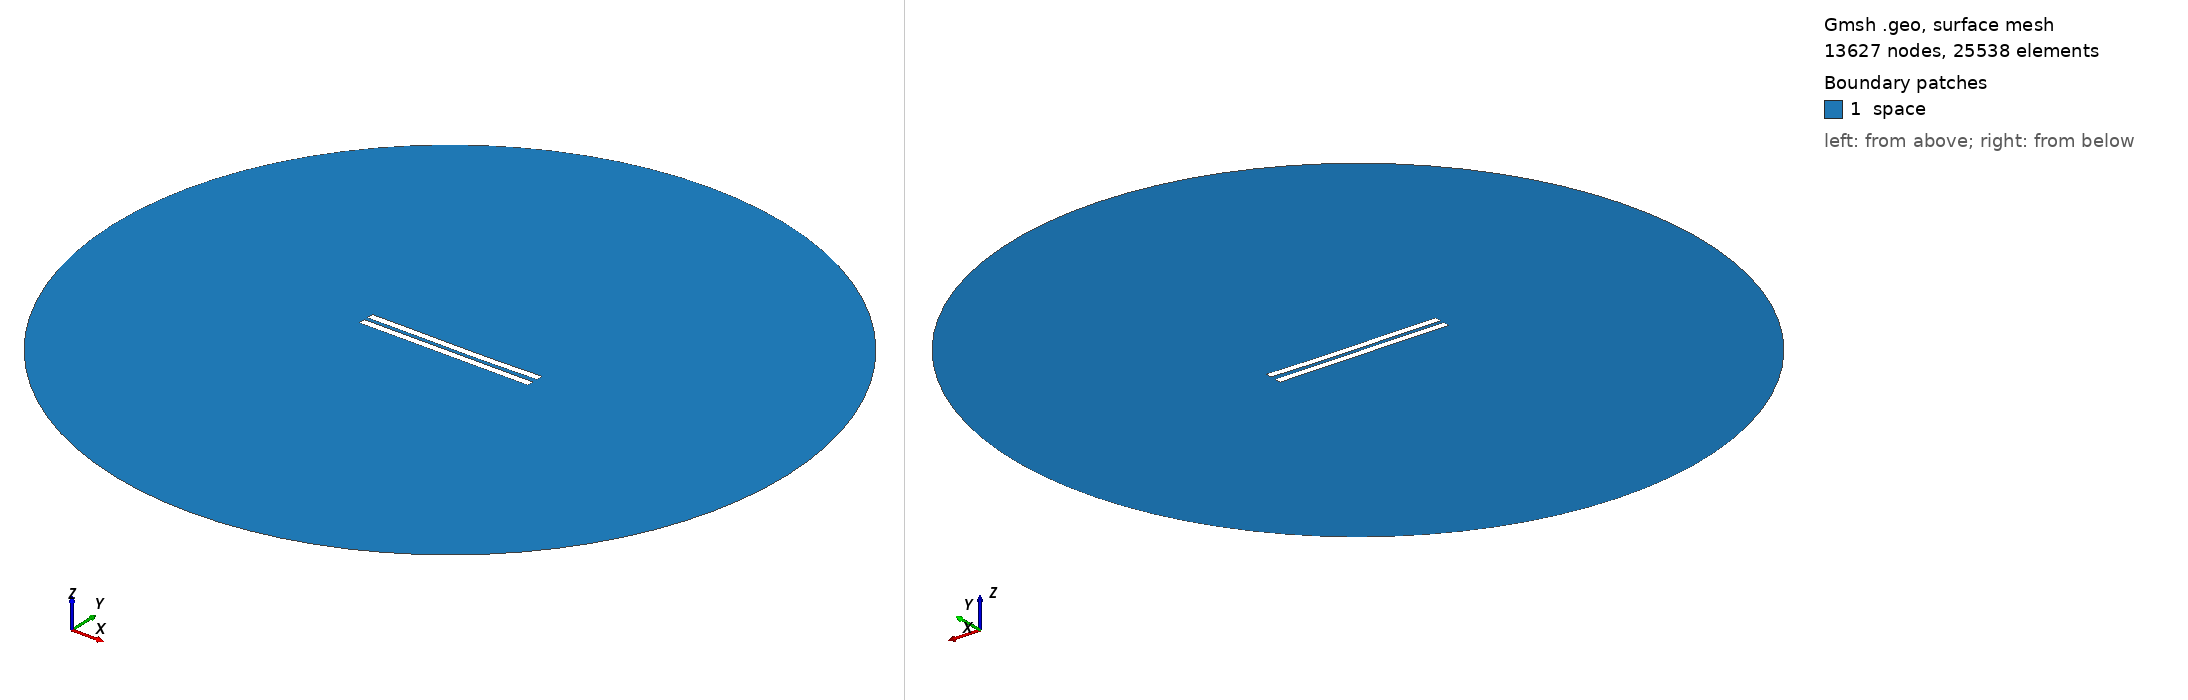

Gmsh geometry script, surface-meshed: 13627 nodes, 25538 surface elements. Boundary patches (legend numbers): 1 space. Left view from above one corner, right view from below the opposite corner. Legend entries are the model's physical surfaces. The drawing asked Gmsh for element sizes between 1% and 20% of the model's largest extent; the script's own settings can give other sizes.

=== 3018.geo (drawn) ===
//---------------------------------------
// Geometry kernel
//---------------------------------------

SetFactory("OpenCASCADE");



//---------------------------------------
// Parameters of the geometry
//---------------------------------------

// Overetch of the upper plate
overetch = 0.0;

// Distance between the plates
distance = 2.5;

// Discretization over the x axis (for the deformation)
nx = 50; 

// Length of the plate
L = 100 - overetch; 

// Number of modes
n = 4; 

// 1st mode coefficient
coeff(1) = 0.15;
beta(1) = 0.596864 * 3.1415926535 / L;

// 2nd mode coefficient
coeff(2) = -0.15;
beta(2) = 1.49418 * 3.1415926535 / L;

// 3rd mode coefficient
coeff(3) = 0.07499999999999998;
beta(3) = 2.50025 * 3.1415926535 / L;

// 4th mode coefficient
coeff(4) = 0.0;
beta(4) = 3.49999 * 3.1415926535 / L;



//---------------------------------------
// Upper plate (deformed rectangle)
//---------------------------------------

// Coordiantes of the upper plate
xmin = -50;
xmax = 50 - overetch;

// Height of the upper plate
yheight = 4 - 2 * overetch;

// Indexes of the points
UpperID[] = {};
LowerID[] = {};
LeftID[] = {};
RightID[] = {};

// Point index
p = 1;

// Horizontal edges
For i In {1:nx}
    x = xmin + (i-1)*(xmax - xmin)/(nx-1);

    y_bottom = distance / 2 + overetch;
    For j In {1:n}
        C = (Cosh(beta(j)*L) + Cos(beta(j)*L)) / (Sinh(beta(j)*L) + Sin(beta(j)*L));
        y_bottom  = y_bottom + coeff(j) * (Cosh(beta(j)*(x+50)) - Cos(beta(j)*(x+50)) - C * (Sinh(beta(j)*(x+50)) - Sin(beta(j)*(x+50))));
    EndFor

    y_top = y_bottom + yheight;

    Point(p) = {x, y_top, 0, 1.0};
    UpperID[i] = p;
    p = p + 1;

    Point(p) = {x, y_bottom, 0, 1.0};
    LowerID[i] = p;
    p = p + 1;
EndFor

// Create point lists
UpperPts[] = {}; LowerPts[] = {};
For i In {1:nx}
  UpperPts[] += {UpperID[i]};
  LowerPts[] += {LowerID[i]};
EndFor

// Build splines
Spline(1) = {UpperPts[]};
Spline(2) = {LowerPts[]};
Line(3) = {LowerPts[nx-1], UpperPts[nx-1]};
Line(4) = {LowerPts[0], UpperPts[0]};

// Build the plane surface
Curve Loop(1) = {2, 3, -1, -4};
Plane Surface(1) = {1};



//---------------------------------------
// Lower plate (rectangle)
//---------------------------------------

// Vertices
Point(1001) = {-50, -1, 0, 1.0};
Point(1002) = { 50, -1, 0, 1.0};
Point(1003) = { 50,  -5, 0, 1.0};
Point(1004) = {-50,  -5, 0, 1.0};

// Edges
Line(5) = {1001, 1002};
Line(6) = {1002, 1003};
Line(7) = {1003, 1004};
Line(8) = {1004, 1001};

// Plane surface
Line Loop(2) = {5, 6, 7, 8};
Plane Surface(2) = {2}; 



//---------------------------------------
// Outer (fictious) boundary
//---------------------------------------

// Points
Point(1005) = {0, 0, 0};       // Center
Point(1006) = {200, 0, 0};     // Start point
Point(1007) = {0, 200, 0};     // 90 degrees
Point(1008) = {-200, 0, 0};    // 180 degrees
Point(1009) = {0, -200, 0};    // 270 degrees

// Circle arcs (each needs start, center, end)
Circle(9) = {1006, 1005, 1007};
Circle(10) = {1007, 1005, 1008};
Circle(11) = {1008, 1005, 1009};
Circle(12) = {1009, 1005, 1006};

// Plane surface for the entire domain
Curve Loop(3) = {9, 10, 11, 12};
Surface(3) = {3};

// Subtract the plates from the whole domain to obtain the actual domain where we want to solve the equations
BooleanDifference{ Surface{3}; Delete; }{ Surface{1}; Surface{2}; Delete; }




//---------------------------------------
// Transfinite Lines/Curves
//---------------------------------------

// Set the number of points on the boundaries
r = 7;

// Plates
Transfinite Curve {1, 2} = 50*r Using Progression 1;
Transfinite Curve {3, 4} = 2*r Using Progression 1;
Transfinite Line {5, 7} = 50*r Using Progression 1;
Transfinite Line {6, 8} = 2*r Using Progression 1;

// Outer boundary
Transfinite Line {9, 10, 11, 12} = 20 Using Progression 1;



//---------------------------------------
// Physical groups
//---------------------------------------                

// Physical curves (boundaries)
Physical Line("force_segment", 10) = {2};
Physical Line("upper_plate", 11) = {1, 3, 4};
Physical Line("lower_plate", 12) = {5, 6, 7, 8};
Physical Line("boundary", 20) = {9, 10, 11, 12};

// Physical Surfaces
Physical Surface("space", 30) = {3};



//---------------------------------------
// 6. Generate the Mesh
//---------------------------------------

// 2D mesh generation
Mesh 2;
